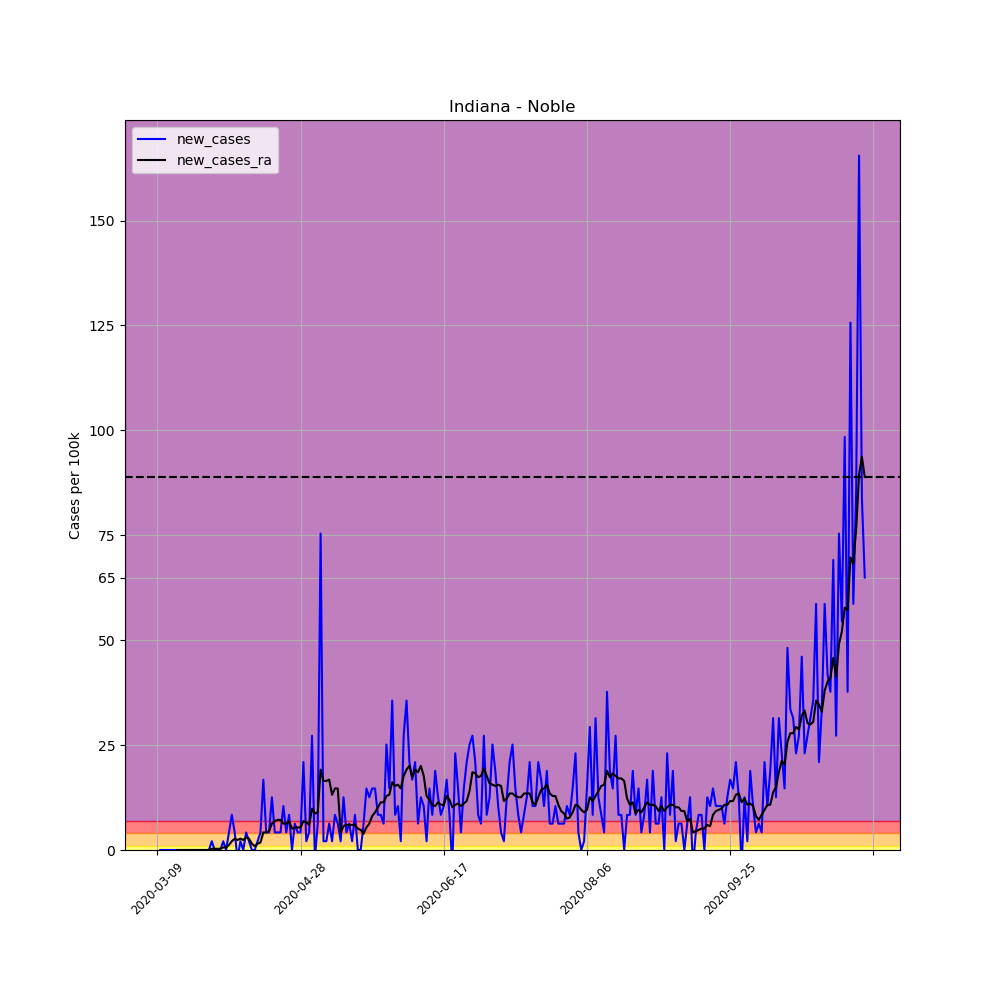

The file beside this chart, header and first rows:
, date, county, state, fips, cases, deaths, COUNTY, STNAME, CTYNAME, POPESTIMATE2019, per_100k, per_100k_ra, new_cases, new_cases_ra
30111, 2020-03-09, Noble, Indiana, 18113, 1, 0, 113, Indiana, Noble, 47744, 2.095, , , 
30112, 2020-03-10, Noble, Indiana, 18113, 1, 0, 113, Indiana, Noble, 47744, 2.095, , 0.0, 
30113, 2020-03-11, Noble, Indiana, 18113, 1, 0, 113, Indiana, Noble, 47744, 2.095, , 0.0, 
30114, 2020-03-12, Noble, Indiana, 18113, 1, 0, 113, Indiana, Noble, 47744, 2.095, , 0.0, 
30115, 2020-03-13, Noble, Indiana, 18113, 1, 0, 113, Indiana, Noble, 47744, 2.095, , 0.0, 
30116, 2020-03-14, Noble, Indiana, 18113, 1, 0, 113, Indiana, Noble, 47744, 2.095, , 0.0, 
30117, 2020-03-15, Noble, Indiana, 18113, 1, 0, 113, Indiana, Noble, 47744, 2.095, 2.095, 0.0, 
30118, 2020-03-16, Noble, Indiana, 18113, 1, 0, 113, Indiana, Noble, 47744, 2.095, 2.095, 0.0, 0.0
30119, 2020-03-17, Noble, Indiana, 18113, 1, 0, 113, Indiana, Noble, 47744, 2.095, 2.095, 0.0, 0.0
30120, 2020-03-18, Noble, Indiana, 18113, 1, 0, 113, Indiana, Noble, 47744, 2.095, 2.095, 0.0, 0.0
30121, 2020-03-19, Noble, Indiana, 18113, 1, 0, 113, Indiana, Noble, 47744, 2.095, 2.095, 0.0, 0.0
30122, 2020-03-20, Noble, Indiana, 18113, 1, 0, 113, Indiana, Noble, 47744, 2.095, 2.095, 0.0, 0.0
30123, 2020-03-21, Noble, Indiana, 18113, 1, 0, 113, Indiana, Noble, 47744, 2.095, 2.095, 0.0, 0.0
30124, 2020-03-22, Noble, Indiana, 18113, 1, 0, 113, Indiana, Noble, 47744, 2.095, 2.095, 0.0, 0.0
30125, 2020-03-23, Noble, Indiana, 18113, 1, 0, 113, Indiana, Noble, 47744, 2.095, 2.095, 0.0, 0.0
30126, 2020-03-24, Noble, Indiana, 18113, 1, 0, 113, Indiana, Noble, 47744, 2.095, 2.095, 0.0, 0.0
30127, 2020-03-25, Noble, Indiana, 18113, 1, 0, 113, Indiana, Noble, 47744, 2.095, 2.095, 0.0, 0.0
30128, 2020-03-26, Noble, Indiana, 18113, 1, 0, 113, Indiana, Noble, 47744, 2.095, 2.095, 0.0, 0.0
30129, 2020-03-27, Noble, Indiana, 18113, 1, 0, 113, Indiana, Noble, 47744, 2.095, 2.095, 0.0, 0.0
30130, 2020-03-28, Noble, Indiana, 18113, 2, 0, 113, Indiana, Noble, 47744, 4.189, 2.394, 2.095, 0.2992
30131, 2020-03-29, Noble, Indiana, 18113, 2, 0, 113, Indiana, Noble, 47744, 4.189, 2.693, 0.0, 0.2992
30132, 2020-03-30, Noble, Indiana, 18113, 2, 0, 113, Indiana, Noble, 47744, 4.189, 2.992, 0.0, 0.2992
30133, 2020-03-31, Noble, Indiana, 18113, 2, 0, 113, Indiana, Noble, 47744, 4.189, 3.291, 0.0, 0.2992
30134, 2020-04-01, Noble, Indiana, 18113, 3, 0, 113, Indiana, Noble, 47744, 6.284, 3.89, 2.095, 0.5984
30135, 2020-04-02, Noble, Indiana, 18113, 3, 0, 113, Indiana, Noble, 47744, 6.284, 4.488, 0.0, 0.5984
30136, 2020-04-03, Noble, Indiana, 18113, 5, 0, 113, Indiana, Noble, 47744, 10.47, 5.685, 4.189, 1.197
30137, 2020-04-04, Noble, Indiana, 18113, 9, 0, 113, Indiana, Noble, 47744, 18.85, 7.78, 8.378, 2.095
30138, 2020-04-05, Noble, Indiana, 18113, 11, 1, 113, Indiana, Noble, 47744, 23.04, 10.47, 4.189, 2.693
30139, 2020-04-06, Noble, Indiana, 18113, 10, 1, 113, Indiana, Noble, 47744, 20.95, 12.87, -2.095, 2.394
30140, 2020-04-07, Noble, Indiana, 18113, 11, 1, 113, Indiana, Noble, 47744, 23.04, 15.56, 2.095, 2.693
30141, 2020-04-08, Noble, Indiana, 18113, 11, 1, 113, Indiana, Noble, 47744, 23.04, 17.95, 0.0, 2.394
30142, 2020-04-09, Noble, Indiana, 18113, 13, 1, 113, Indiana, Noble, 47744, 27.23, 20.95, 4.189, 2.992
30143, 2020-04-10, Noble, Indiana, 18113, 14, 1, 113, Indiana, Noble, 47744, 29.32, 23.64, 2.095, 2.693
30144, 2020-04-11, Noble, Indiana, 18113, 14, 1, 113, Indiana, Noble, 47744, 29.32, 25.13, 0.0, 1.496
30145, 2020-04-12, Noble, Indiana, 18113, 14, 1, 113, Indiana, Noble, 47744, 29.32, 26.03, 0.0, 0.8976
30146, 2020-04-13, Noble, Indiana, 18113, 15, 1, 113, Indiana, Noble, 47744, 31.42, 27.53, 2.095, 1.496
30147, 2020-04-14, Noble, Indiana, 18113, 17, 1, 113, Indiana, Noble, 47744, 35.61, 29.32, 4.189, 1.795
30148, 2020-04-15, Noble, Indiana, 18113, 25, 1, 113, Indiana, Noble, 47744, 52.36, 33.51, 16.76, 4.189
30149, 2020-04-16, Noble, Indiana, 18113, 27, 1, 113, Indiana, Noble, 47744, 56.55, 37.7, 4.189, 4.189
30150, 2020-04-17, Noble, Indiana, 18113, 29, 1, 113, Indiana, Noble, 47744, 60.74, 42.19, 4.189, 4.488
30151, 2020-04-18, Noble, Indiana, 18113, 35, 3, 113, Indiana, Noble, 47744, 73.31, 48.47, 12.57, 6.284
30152, 2020-04-19, Noble, Indiana, 18113, 37, 4, 113, Indiana, Noble, 47744, 77.5, 55.35, 4.189, 6.882
30153, 2020-04-20, Noble, Indiana, 18113, 39, 5, 113, Indiana, Noble, 47744, 81.69, 62.54, 4.189, 7.181
30154, 2020-04-21, Noble, Indiana, 18113, 41, 5, 113, Indiana, Noble, 47744, 85.87, 69.72, 4.189, 7.181
30155, 2020-04-22, Noble, Indiana, 18113, 46, 5, 113, Indiana, Noble, 47744, 96.35, 76, 10.47, 6.284
30156, 2020-04-23, Noble, Indiana, 18113, 48, 5, 113, Indiana, Noble, 47744, 100.5, 82.28, 4.189, 6.284
30157, 2020-04-24, Noble, Indiana, 18113, 52, 5, 113, Indiana, Noble, 47744, 108.9, 89.17, 8.378, 6.882
30158, 2020-04-25, Noble, Indiana, 18113, 52, 6, 113, Indiana, Noble, 47744, 108.9, 94.25, 0.0, 5.087
30159, 2020-04-26, Noble, Indiana, 18113, 55, 8, 113, Indiana, Noble, 47744, 115.2, 99.64, 6.284, 5.386
30160, 2020-04-27, Noble, Indiana, 18113, 57, 8, 113, Indiana, Noble, 47744, 119.4, 105, 4.189, 5.386
30161, 2020-04-28, Noble, Indiana, 18113, 59, 10, 113, Indiana, Noble, 47744, 123.6, 110.4, 4.189, 5.386
30162, 2020-04-29, Noble, Indiana, 18113, 69, 12, 113, Indiana, Noble, 47744, 144.5, 117.3, 20.95, 6.882
30163, 2020-04-30, Noble, Indiana, 18113, 70, 13, 113, Indiana, Noble, 47744, 146.6, 123.9, 2.095, 6.583
30164, 2020-05-01, Noble, Indiana, 18113, 72, 13, 113, Indiana, Noble, 47744, 150.8, 129.9, 4.189, 5.984
30165, 2020-05-02, Noble, Indiana, 18113, 85, 15, 113, Indiana, Noble, 47744, 178, 139.7, 27.23, 9.874
30166, 2020-05-03, Noble, Indiana, 18113, 84, 15, 113, Indiana, Noble, 47744, 175.9, 148.4, -2.095, 8.677
30167, 2020-05-04, Noble, Indiana, 18113, 87, 15, 113, Indiana, Noble, 47744, 182.2, 157.4, 6.284, 8.976
30168, 2020-05-05, Noble, Indiana, 18113, 123, 15, 113, Indiana, Noble, 47744, 257.6, 176.5, 75.4, 19.15
30169, 2020-05-06, Noble, Indiana, 18113, 124, 15, 113, Indiana, Noble, 47744, 259.7, 193, 2.095, 16.46
30170, 2020-05-07, Noble, Indiana, 18113, 125, 15, 113, Indiana, Noble, 47744, 261.8, 209.5, 2.095, 16.46
... 188 more rows
